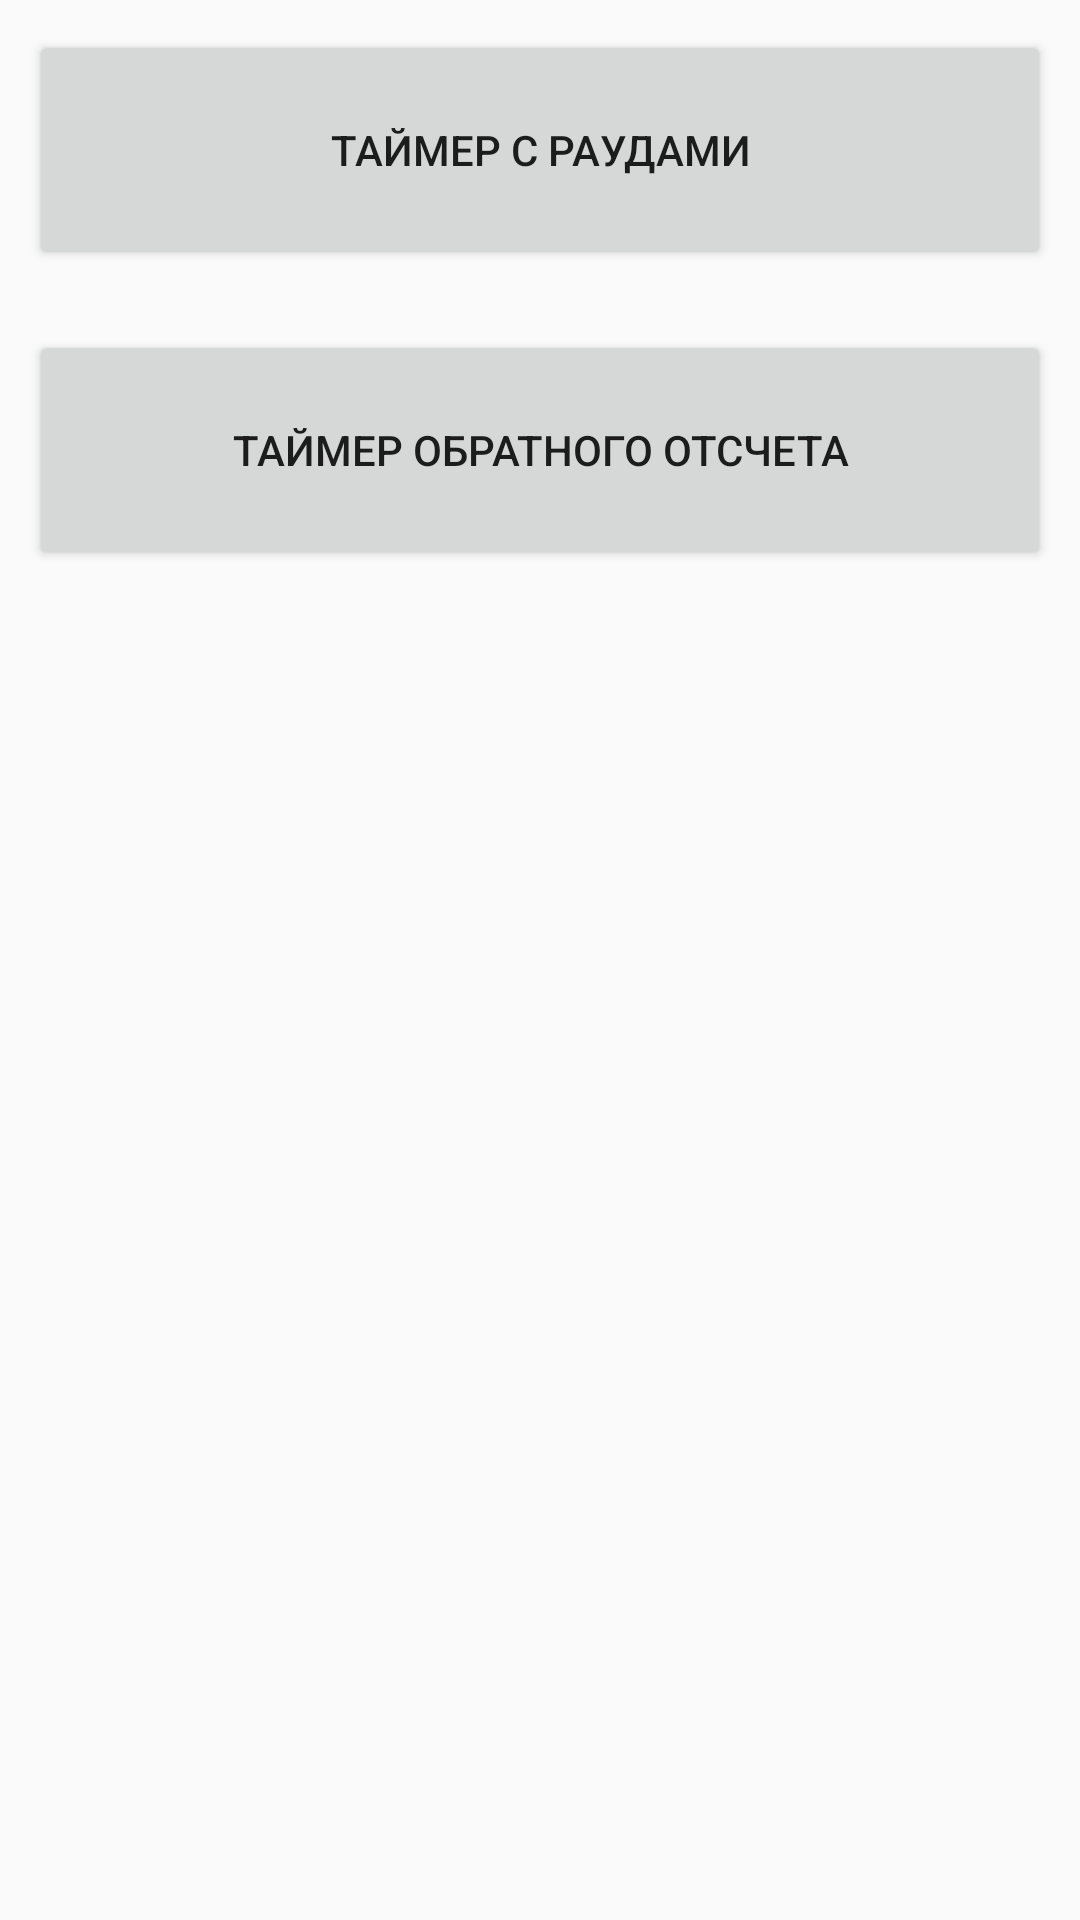

Write the Android layout XML for this screen, with the resource values it uses.
<!-- AndroidManifest.xml: application theme AppTheme -->
<!-- res/layout/content_timer_selecter.xml -->
<?xml version="1.0" encoding="utf-8"?>
<LinearLayout
    xmlns:android="http://schemas.android.com/apk/res/android"
    xmlns:tools="http://schemas.android.com/tools"
    xmlns:app="http://schemas.android.com/apk/res-auto"
    android:layout_width="match_parent"
    android:layout_height="match_parent"
    android:paddingLeft="@dimen/activity_horizontal_margin"
    android:paddingRight="@dimen/activity_horizontal_margin"
    android:paddingTop="@dimen/activity_vertical_margin"
    android:paddingBottom="@dimen/activity_vertical_margin"
    app:layout_behavior="@string/appbar_scrolling_view_behavior"
    tools:showIn="@layout/activity_timer_selecter"
    android:orientation="vertical"
    tools:context="ru.startandroid.mybook.timers.TimerSelecter"
    >
    <Button
        android:layout_width="match_parent"
        android:id="@+id/butt_usual_timer"
        android:padding="6dp"
        android:layout_height="80dp"
        android:text="Таймер с раудами"
        android:layout_margin="10dp"
        />
    <Button
        android:padding="20dp"
        android:layout_width="match_parent"
        android:layout_height="80dp"
        android:layout_margin="10dp"
        android:id="@+id/butt_tabato_timer"
        android:text="Таймер обратного отсчета"
        />

</LinearLayout>
<!-- res/layout/activity_timer_selecter.xml (included above) -->
<?xml version="1.0" encoding="utf-8"?>
<android.support.design.widget.CoordinatorLayout
    xmlns:android="http://schemas.android.com/apk/res/android"
    xmlns:app="http://schemas.android.com/apk/res-auto"
    xmlns:tools="http://schemas.android.com/tools"
    android:layout_width="match_parent"
    android:layout_height="match_parent"
    android:fitsSystemWindows="true"
    tools:context="ru.startandroid.mybook.timers.TimerSelecter">

    <android.support.design.widget.AppBarLayout
        android:layout_height="wrap_content"
        android:layout_width="match_parent"
        android:theme="@style/AppTheme.AppBarOverlay">

        <android.support.v7.widget.Toolbar
            android:id="@+id/toolbar"
            android:title="@string/news_title"
            android:titleTextColor="@color/primary_text"
            android:layout_width="fill_parent"
            android:background="@color/accent"
            android:layout_height="?attr/actionBarSize"
            app:popupTheme="@style/AppTheme.PopupOverlay"/>

    </android.support.design.widget.AppBarLayout>

    <FrameLayout xmlns:android="http://schemas.android.com/apk/res/android"
        android:id="@+id/fragment_container"
        android:layout_width="match_parent"
        android:layout_height="match_parent" />

</android.support.design.widget.CoordinatorLayout>
<!-- resources referenced by this layout -->
<resources>
  <color name="accent">#ff0207</color>
  <color name="primary_text">#212121</color>
  <string name="news_title">Новости</string>
  <style name="AppTheme.AppBarOverlay" parent="ThemeOverlay.AppCompat.Dark.ActionBar" />
  <style name="AppTheme.PopupOverlay" parent="ThemeOverlay.AppCompat.Light" />
  <style name="AppTheme" parent="Theme.AppCompat.Light.NoActionBar" />
</resources>
